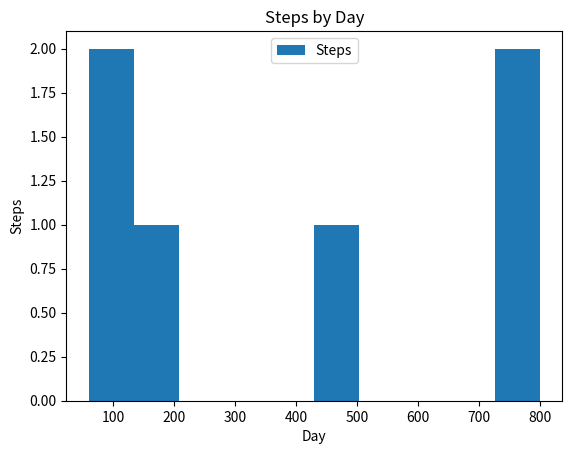
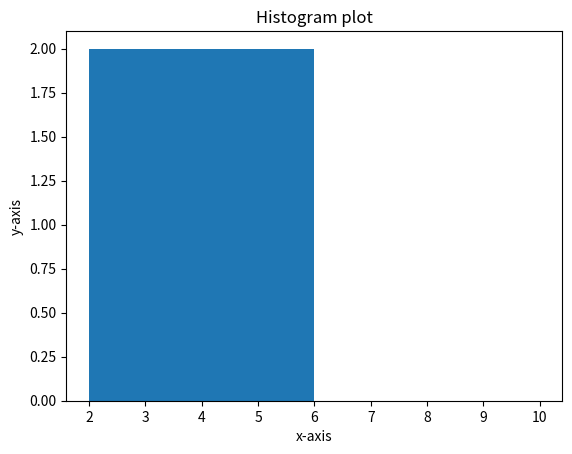

Write Python code to recreate these figures, in order.
import matplotlib.pyplot as plt
import pandas as pd

#Histogram using pandas
data = {
    "Day":["mon","tues","wed","thurs","fri","sat"],
    "Steps":[100,200,500,60,800,750]
}
df = pd.DataFrame(data)
df.plot(x="Day",y="Steps",kind="hist")
plt.title("Steps by Day")
plt.xlabel("Day")
plt.ylabel("Steps")
plt.show()


#Histogram using the numpy
import numpy as np
import matplotlib.pyplot as plt
x =np.array([1,2,3,4,5])
#y -axis data
y =x*2
plt.hist(x,y)
plt.xlabel("x-axis")
plt.ylabel("y-axis")
plt.title("Histogram plot")
plt.show()
